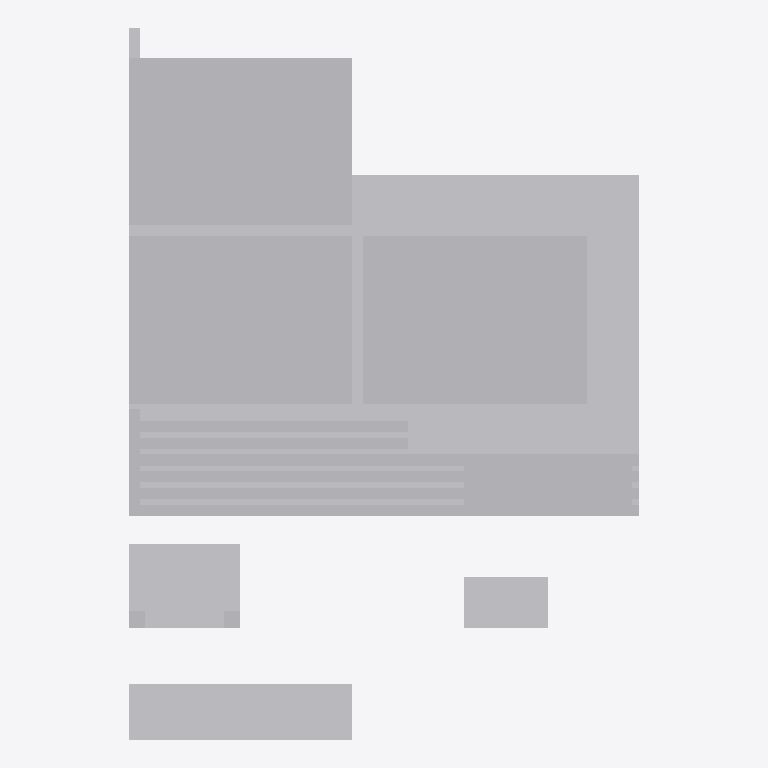
Plan cut of the same IFC building model at storey 'Storey' (level 0.00 m, cut at 1.40 m), seen from above with north up, elements coloured by IFC class (only those large enough to see are counted): 20 other elements (light grey). Cut surfaces are drawn darker.
Extent 9.1 m × 12.7 m × 6.1 m (x, y, z). Storeys (1): Storey at 0.00 m. Elements (34): 34 IfcBuildingElementProxy.

HEADER;
FILE_DESCRIPTION(('ViewDefinition [CoordinationView]'),'2;1');
FILE_NAME('','2026-10-09T16:10:18',(''),(''),'IfcOpenShell 0.9.0alpha0-8c614fa','IfcOpenShell 0.9.0alpha0-8c614fa','');
FILE_SCHEMA(('IFC4'));
ENDSEC;
DATA;
#13=IFCPROJECT('1WOv6SjRbACR2DavrV_j9m',#12,'CityJSON Conversion',$,$,$,$,(#7),#2);
#15=IFCSITE('3sm_gBlZ98AesKXV4AGSJ3',#12,'Site',$,$,#14,$,$,.ELEMENT.,$,$,$,$,$);
#17=IFCBUILDING('0ca1x2mrv7MeUTWXs1LCPR',#12,'Building',$,$,#16,$,$,.ELEMENT.,$,$,$);
#19=IFCBUILDINGSTOREY('3xUBb_14H7nu01vAawGVZt',#12,'Storey',$,$,#18,$,$,.ELEMENT.,$);
#40=IFCBUILDINGELEMENTPROXY('21iuNZHJnA5QrJFA24x3oW',#12,'Slab1',$,'BuildingPart',#39,#38,$,$);
#163=IFCBUILDINGELEMENTPROXY('0Bykhy0g16cQ$T1QjJAN6u',#12,'Room3',$,'BuildingPart',#162,#161,$,$);
#137=IFCBUILDINGELEMENTPROXY('04_IAUSov73Q6pUsL6oNVJ',#12,'Room1',$,'BuildingPart',#136,#135,$,$);
#150=IFCBUILDINGELEMENTPROXY('35sWkHuGbF7BT2Opcl1GH$',#12,'Room2',$,'BuildingPart',#149,#148,$,$);
#347=IFCBUILDINGELEMENTPROXY('2e1DWHyofBnAuOaw9VObEs',#12,'Other1',$,'BuildingPart',#346,#345,$,$);
#289=IFCBUILDINGELEMENTPROXY('1tH7zIGLLBfRE8RKwgkbuX',#12,'Slab2',$,'BuildingPart',#288,#287,$,$);
#95=IFCBUILDINGELEMENTPROXY('0ZMqB6yf19cObtIEblVTVP',#12,'Wall4',$,'BuildingPart',#94,#93,$,$);
#56=IFCBUILDINGELEMENTPROXY('3oIlE_U699NRnOJkQXHaLR',#12,'Wall1',$,'BuildingPart',#55,#54,$,$);
#82=IFCBUILDINGELEMENTPROXY('2JzjPIy_51MeLdaAP511Aw',#12,'Wall3',$,'BuildingPart',#81,#80,$,$);
#69=IFCBUILDINGELEMENTPROXY('2OivNz9hTCzuxgllZavrEs',#12,'Wall2',$,'BuildingPart',#68,#67,$,$);
#331=IFCBUILDINGELEMENTPROXY('1j7bestEb8AO1snfkVaFD7',#12,'Stair2',$,'BuildingInstallation',#330,#329,$,$);
#108=IFCBUILDINGELEMENTPROXY('0HhkifEz9E9gDTSReo8JjS',#12,'Wall5',$,'BuildingPart',#107,#106,$,$);
#121=IFCBUILDINGELEMENTPROXY('1WaaqbBd9DgP72HjkTD2yT',#12,'Wall6',$,'BuildingPart',#120,#119,$,$);
#276=IFCBUILDINGELEMENTPROXY('2QR6PV0wT8zwhL6$r$WwHi',#12,'Stair1',$,'BuildingInstallation',#275,#274,$,$);
#260=IFCBUILDINGELEMENTPROXY('04JndVB3f4BwF4F6tUQJEG',#12,'Window4',$,'BuildingPart',#259,#258,$,$);
#318=IFCBUILDINGELEMENTPROXY('1L0LlzW0zFAONyW4KmENxk',#12,'Column2',$,'BuildingPart',#317,#316,$,$);
#305=IFCBUILDINGELEMENTPROXY('2T9QXQcn93UwtPaUQVyowt',#12,'Column1',$,'BuildingPart',#304,#303,$,$);
#192=IFCBUILDINGELEMENTPROXY('24AgDaKsD9Gu31teNYfw2N',#12,'Door2',$,'BuildingPart',#191,#190,$,$);
#179=IFCBUILDINGELEMENTPROXY('0nmyQJSub4OBvB5pvFJ8o2',#12,'Door1',$,'BuildingPart',#178,#177,$,$);
#234=IFCBUILDINGELEMENTPROXY('2YUKWjxZb62ev9pDZcdgQ8',#12,'Window2',$,'BuildingPart',#233,#232,$,$);
ENDSEC;
